Labelled photos from "yolo_dataset", an image-classification folder in hntnhan1111-ayai/CVio_Shrimp_Disease_Classification_Capstone_SU26. The possible labels are: healthy, WSSV, WSSV background.

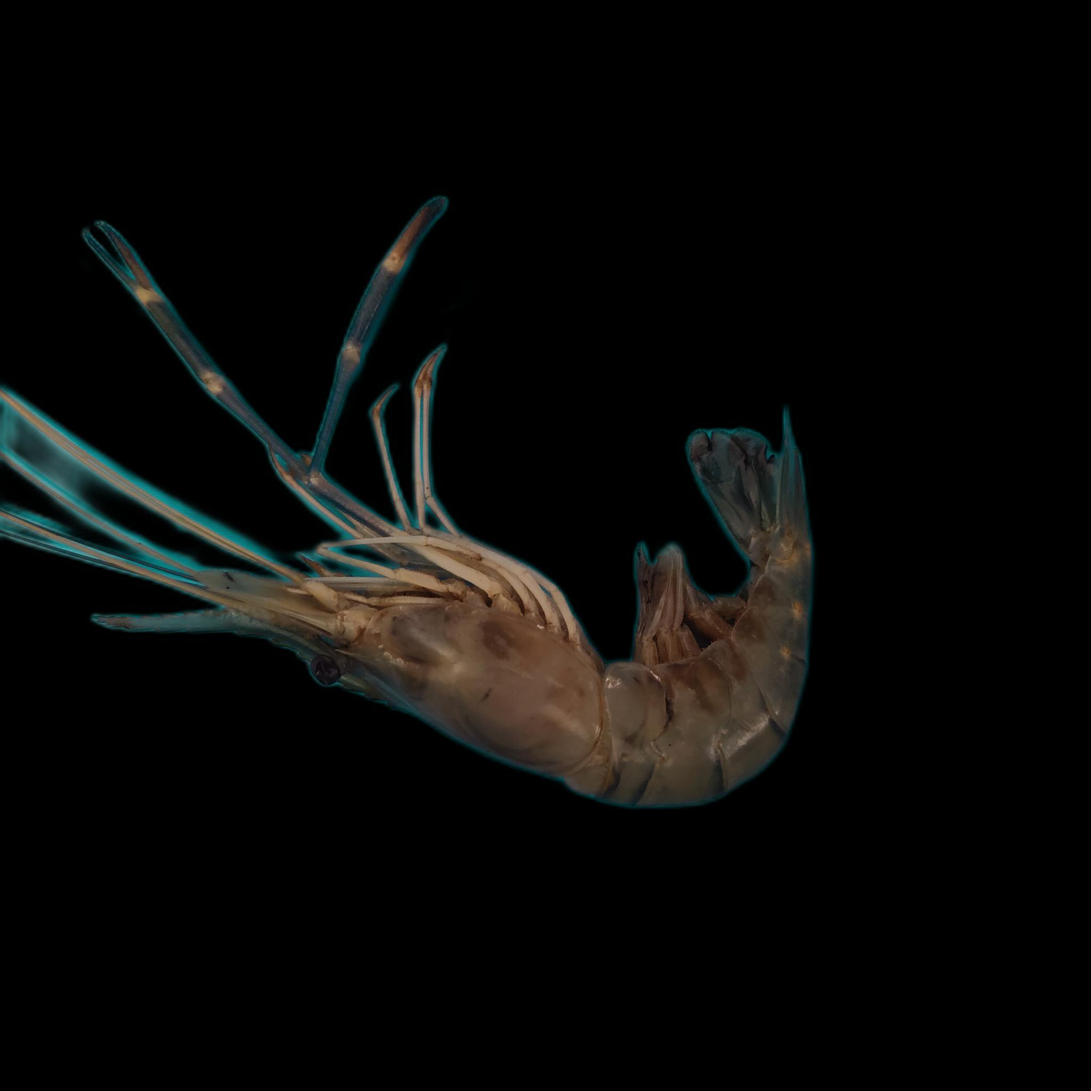
Label: healthy

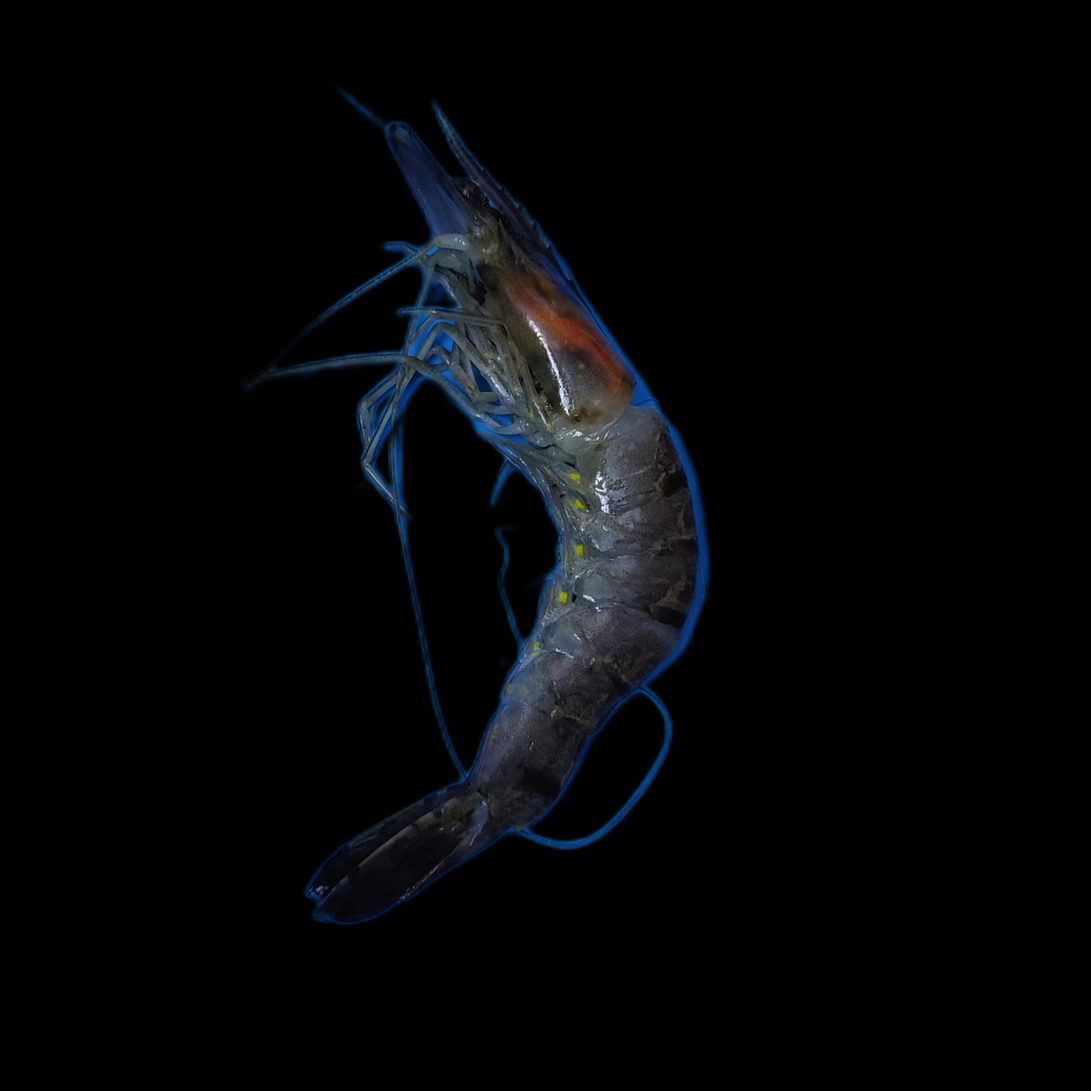
Label: WSSV background

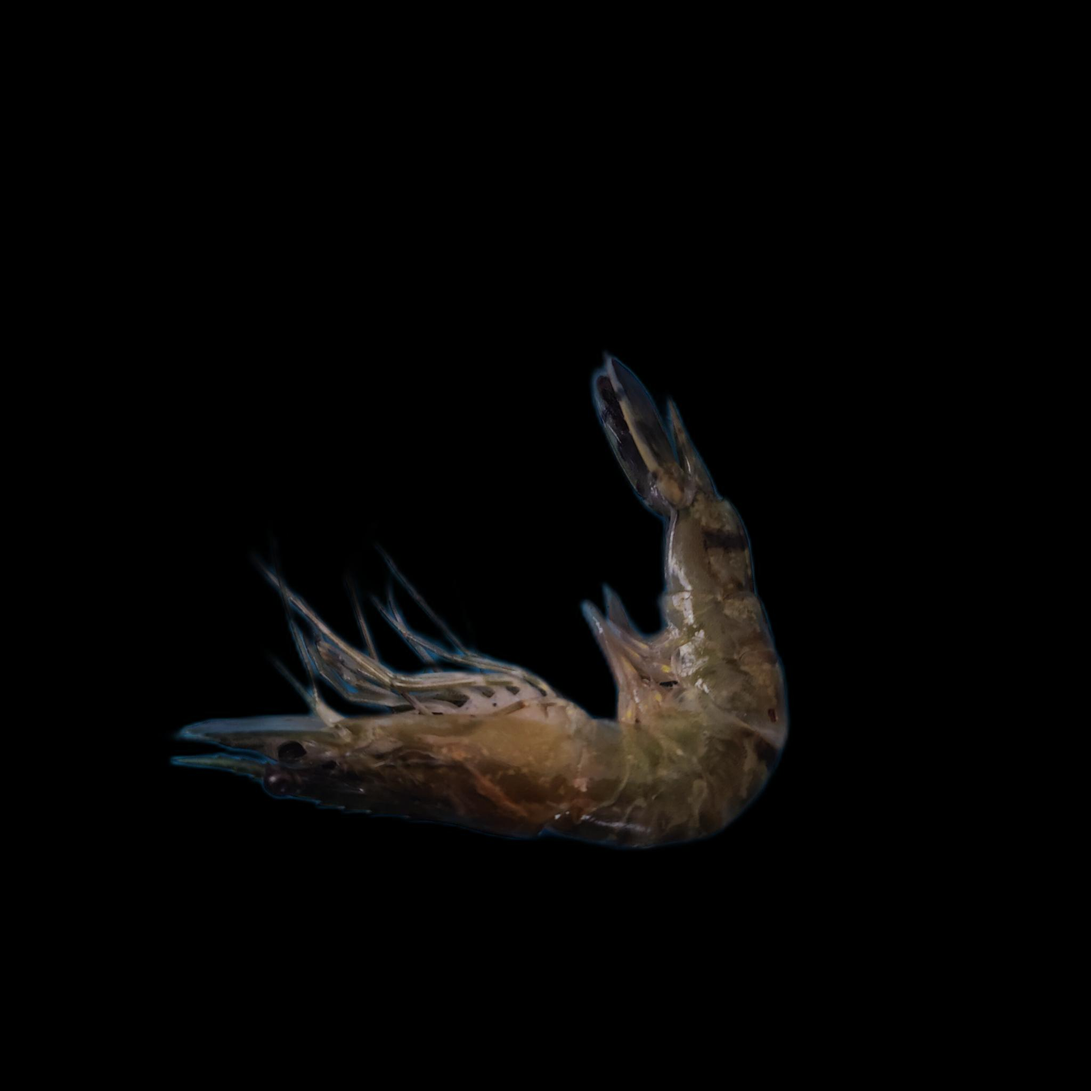
Label: WSSV

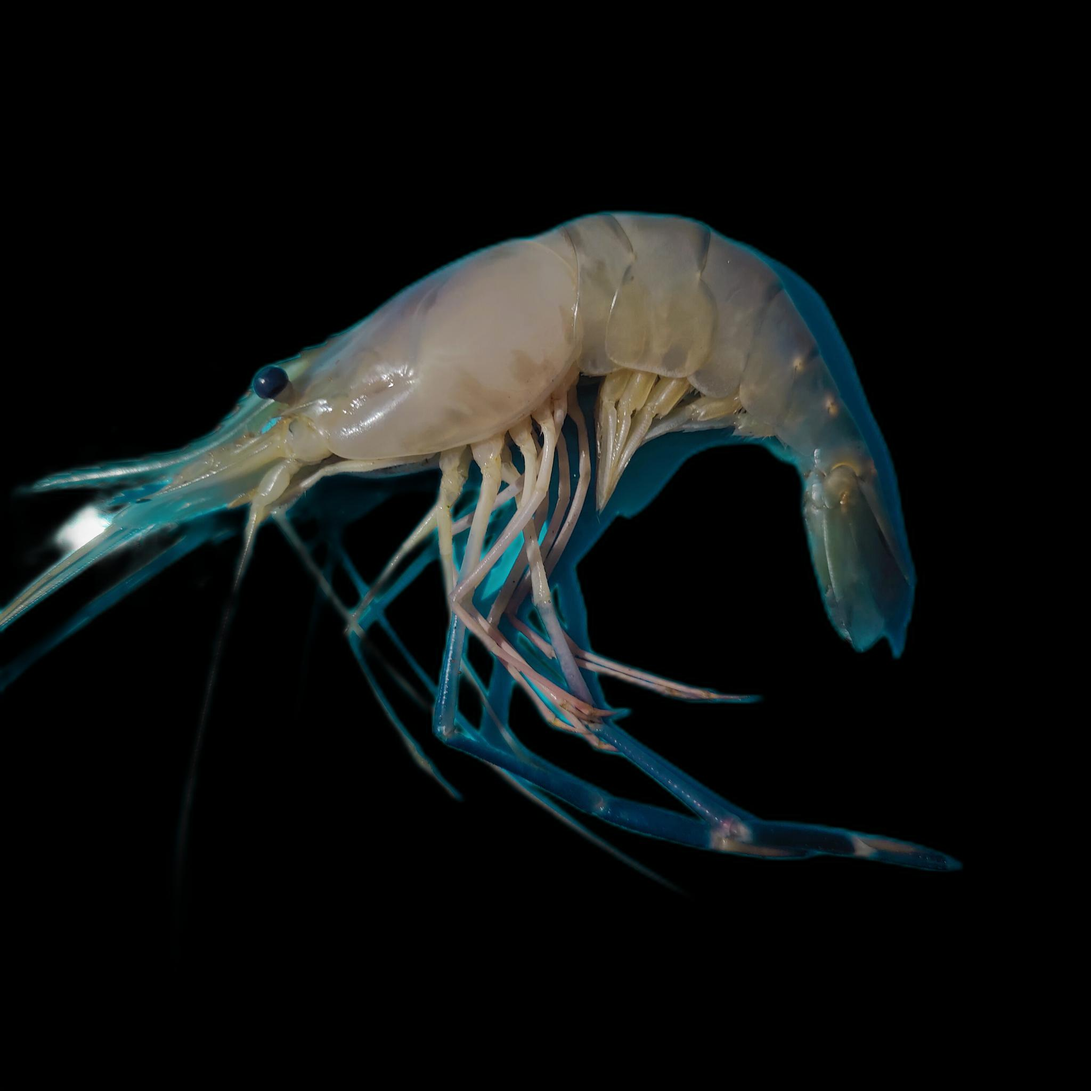
Label: healthy

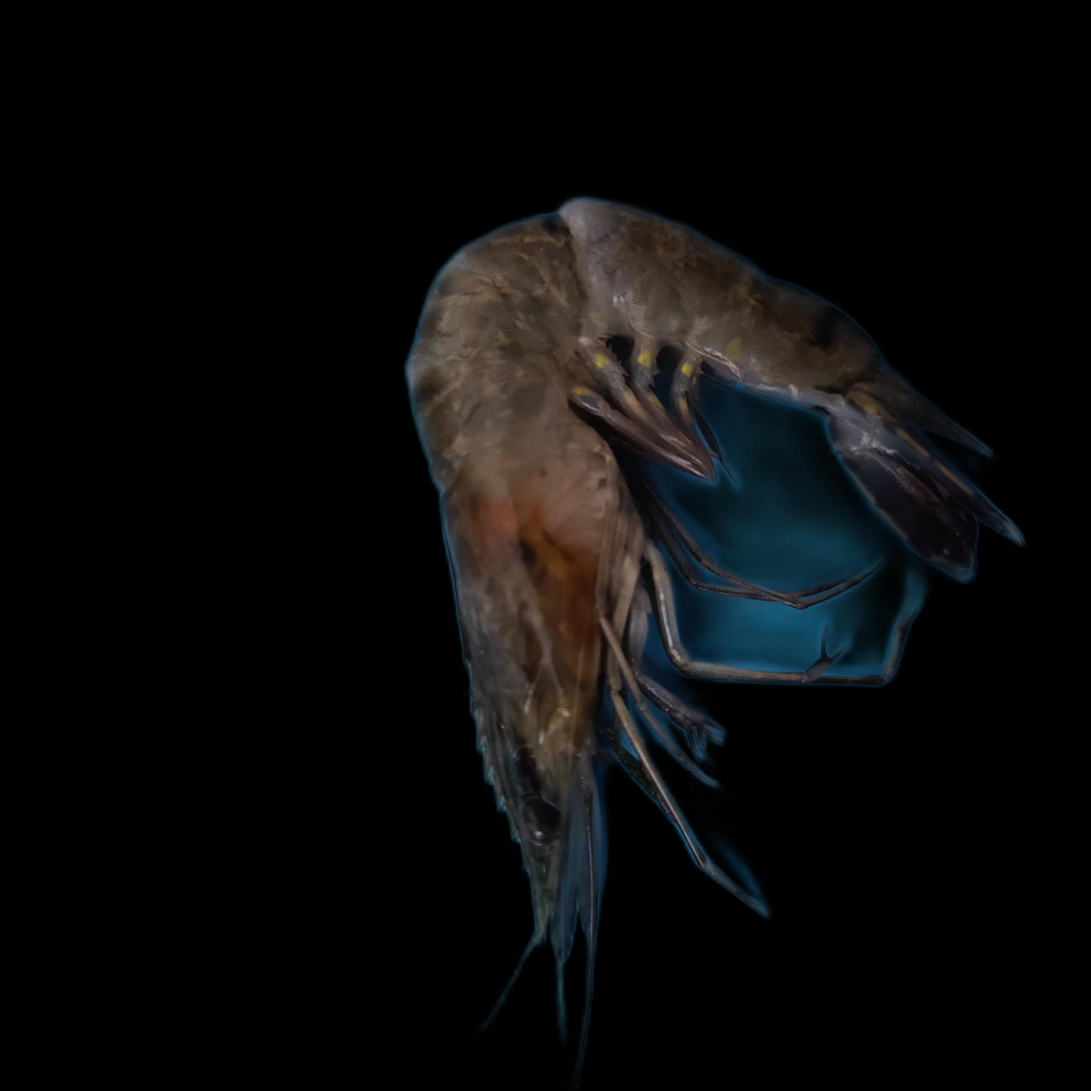
Label: WSSV

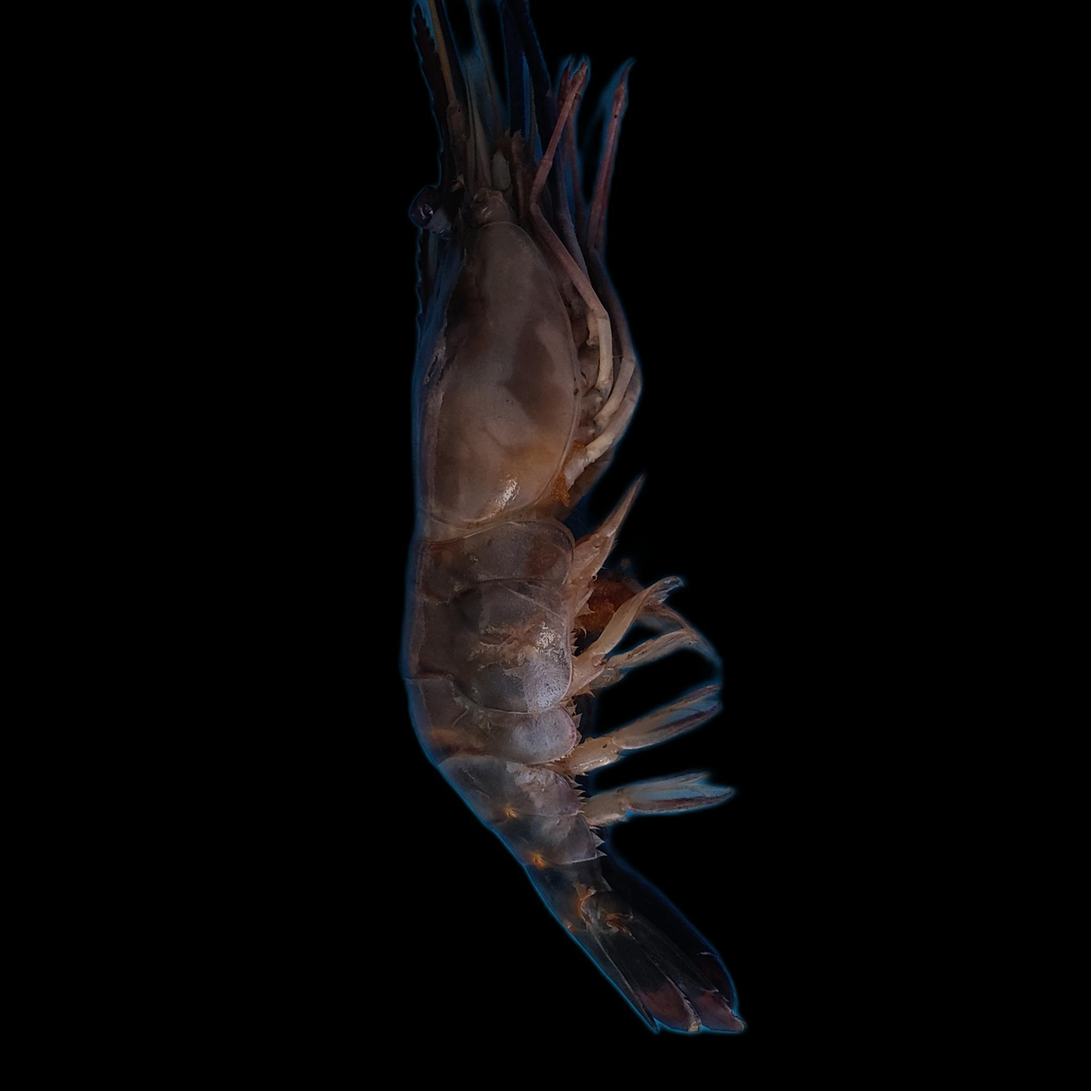
Label: healthy
